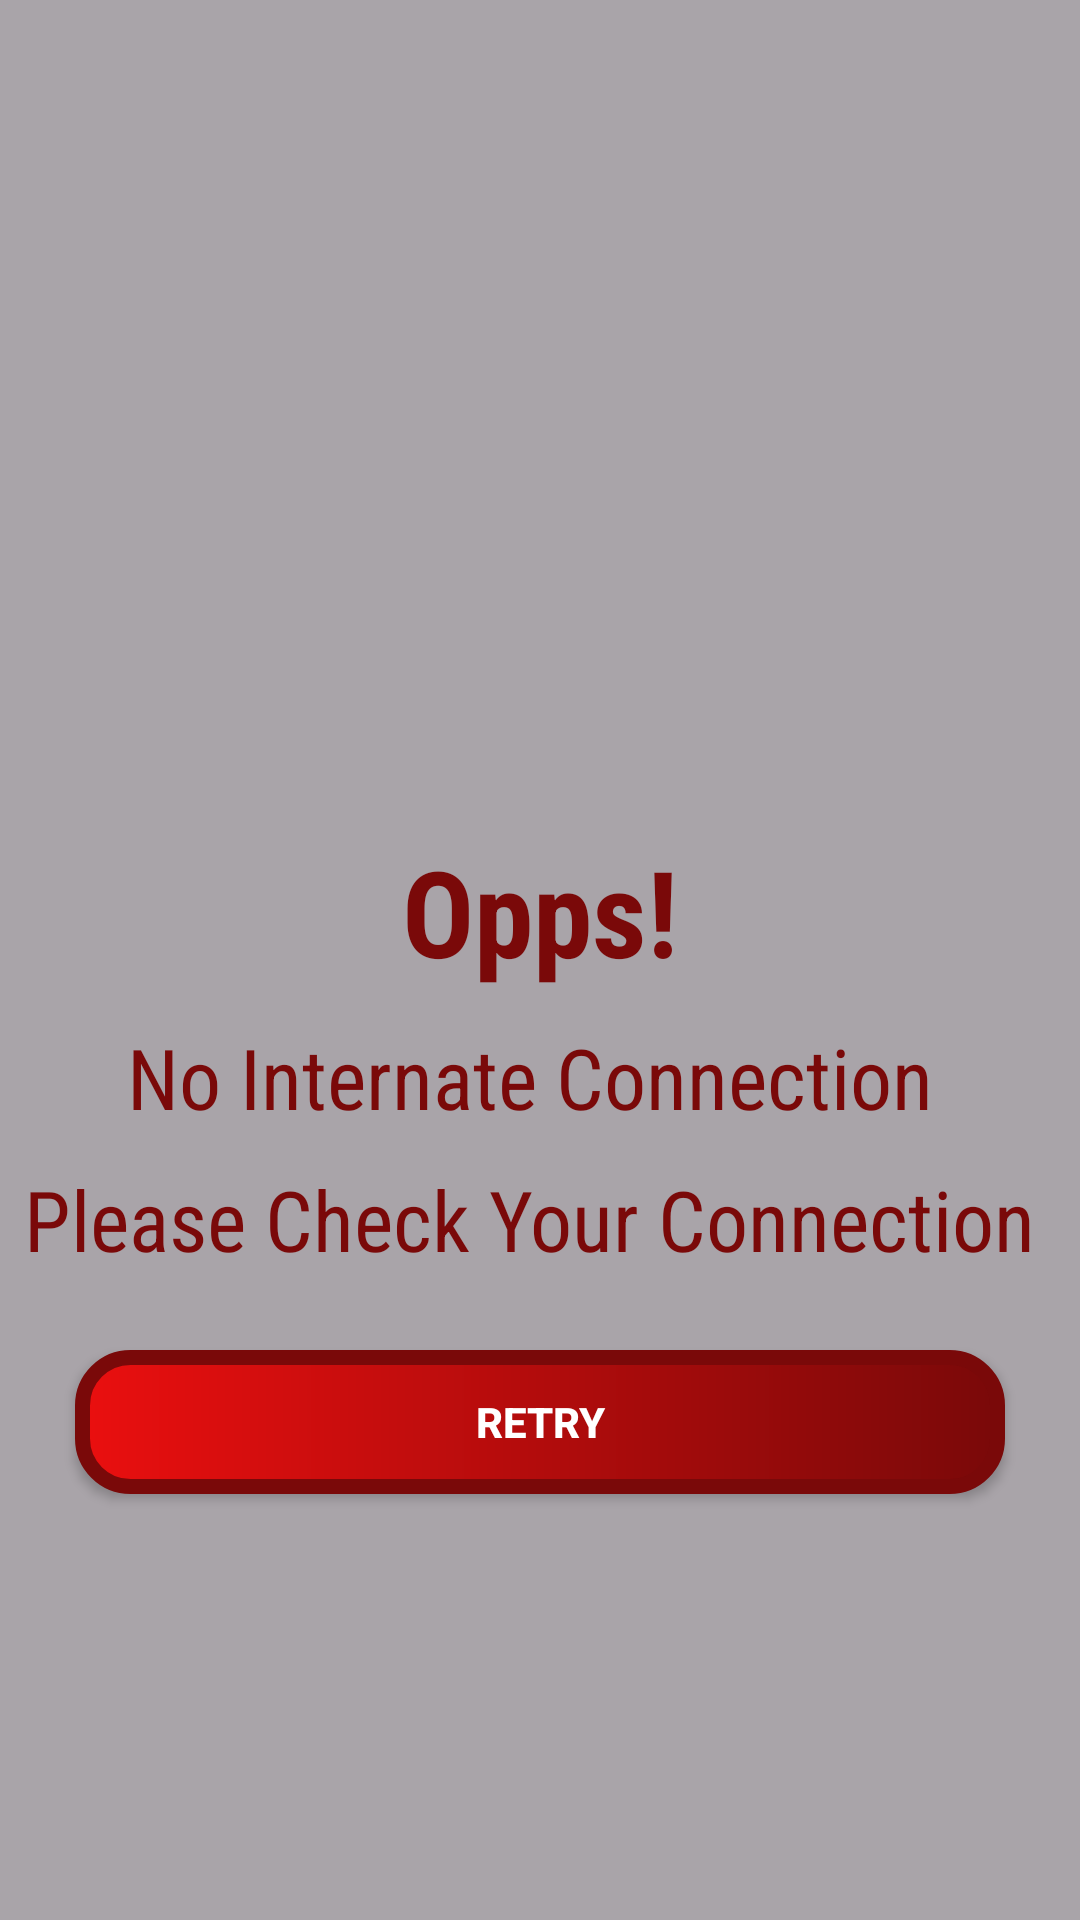

This screen was rendered from an Android layout file. Write that file and the resources it references.
<!-- AndroidManifest.xml: application theme Theme.BookShop -->
<!-- res/layout/check_internate_connection_dialog.xml -->
<?xml version="1.0" encoding="utf-8"?>
<LinearLayout xmlns:android="http://schemas.android.com/apk/res/android"
    android:layout_width="match_parent"
    android:layout_height="match_parent"
    android:orientation="vertical"
    android:background="@color/grey"
    android:gravity="center">

    <ImageView
        android:layout_width="150dp"
        android:layout_height="150dp"
        android:src="@drawable/signal_wifi_off" />

    <TextView
        android:layout_width="wrap_content"
        android:layout_height="wrap_content"
        android:layout_marginTop="10sp"
        android:fontFamily="sans-serif-condensed"
        android:text="Opps!"
        android:textColor="@color/red"
        android:textSize="40sp"
        android:textStyle="bold" />
    <TextView
        android:layout_width="wrap_content"
        android:layout_height="wrap_content"
        android:text="No Internate Connection "
        android:textColor="@color/red"
        android:textSize="28sp"
        android:fontFamily="sans-serif-condensed"
        android:layout_marginTop="10sp"
        />
    <TextView
        android:layout_width="wrap_content"
        android:layout_height="wrap_content"
        android:text="Please Check Your Connection "
        android:textColor="@color/red"
        android:textSize="28sp"
        android:fontFamily="sans-serif-condensed"
        android:layout_marginTop="10sp"
        />
    <androidx.appcompat.widget.AppCompatButton
        android:layout_width="match_parent"
        android:layout_height="wrap_content"
        android:id="@+id/btncheckinternateconnection"
        android:text="RETRY"
        android:background="@drawable/button_bg_shape"
        android:textColor="@color/white"
        android:textStyle="bold"
        android:layout_margin="25sp"/>

</LinearLayout>
<!-- resources referenced by this layout -->
<resources>
  <color name="grey">#56000000</color>
  <color name="red">#7A0909</color>
  <color name="white">#FFFFFFFF</color>
  <!-- drawable button_bg_shape (drawable) -->
  <?xml version="1.0" encoding="utf-8"?>
  <shape xmlns:android="http://schemas.android.com/apk/res/android">
  
      <stroke
          android:width="5dp"
          android:color="@color/red"/>
      <corners
          android:radius="16sp"/>
      <gradient
          android:startColor="@color/redlight"
          android:endColor="@color/red"/>
  </shape>
  <style name="Theme.BookShop" parent="Base.Theme.BookShop" />
  <color name="redlight">#EA0F0F</color>
  <style name="Base.Theme.BookShop" parent="Theme.Material3.DayNight.NoActionBar">
      
      
  </style>
</resources>
